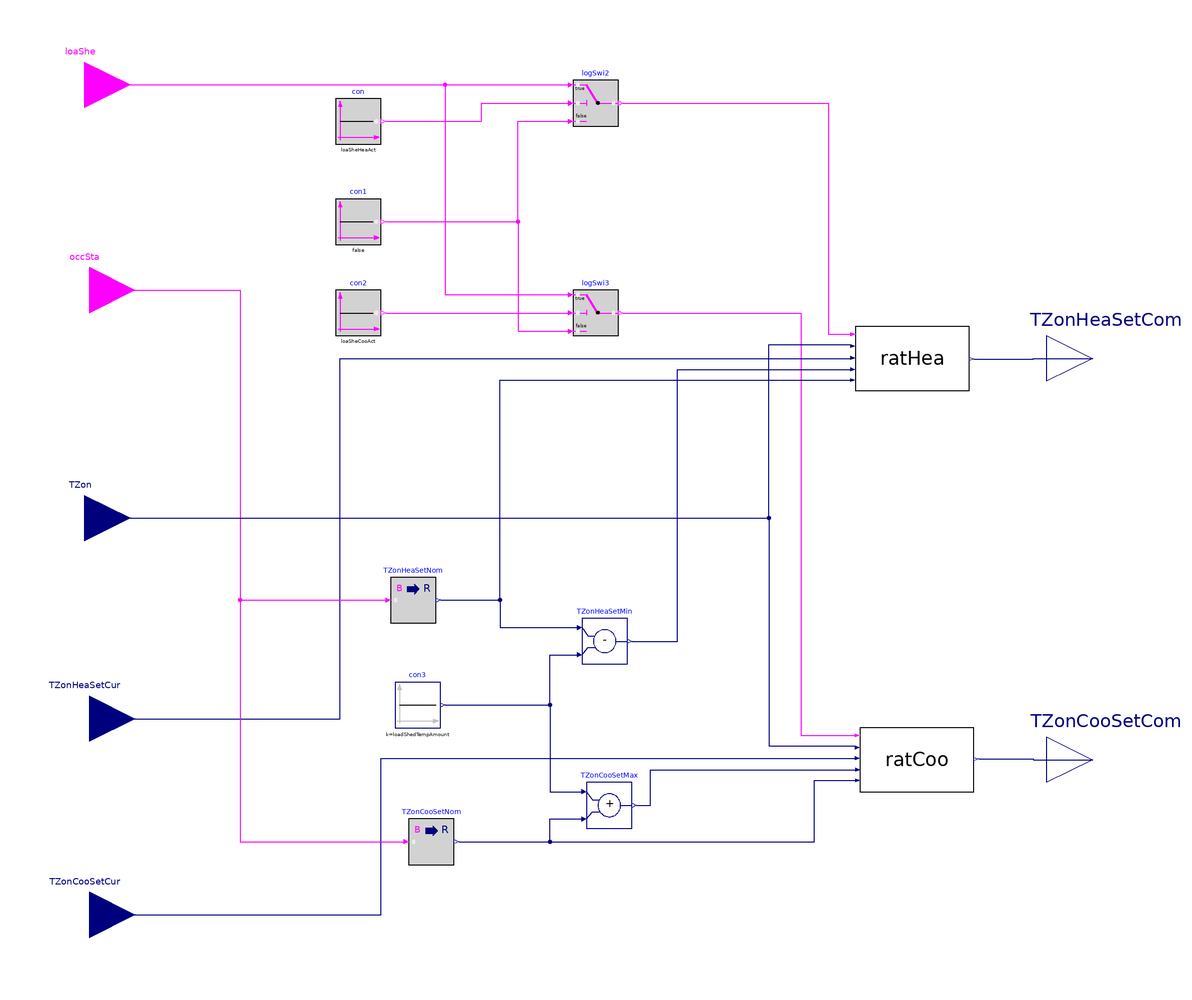

The component connection diagram of the Modelica model below, drawn from its own Placement and Line annotations.

block SingleZoneRatchetBase "single_zone_ratchet_base"

  parameter Real loadShedHourStart=16;
  parameter Real loadShedHourEnd=21;
  parameter Real TZonHeaSetNomOcc(unit="K")=273.15+22.2222;
  parameter Real TZonHeaSetNomUnocc(unit="K")=273.15+15.5556;
  parameter Real TZonCooSetNomOcc(unit="K")=273.15+25.5556;
  parameter Real TZonCooSetNomUnocc(unit="K")=273.15+32.2222;
    parameter Real loadShedDurationTypical(unit="s")=(loadShedHourEnd-loadShedHourStart)*3600;
    parameter Real reboundDuration(unit="s")=3600;
    parameter Real loadShedTempAmount=5;
    parameter Boolean loaSheHeaAct=true;
    parameter Boolean loaSheCooAct=true;
     parameter Real TRatThreshold=1.1111
    "Threshold of zone air temperature setpoint difference below which ratcheting is triggerd";
    parameter Real TRat=0.5556
    "Ratcheting temperature (defined as >0)";
               parameter Real TReb=0.5556
    "rebound temperature (defined as >0)";
      parameter Real samplePeriodRatchet(unit="s")=loadShedDurationTypical*0.3333*TRat/loadShedTempAmount
    "Sample period of the demand flexibility control";
          parameter Real samplePeriodRebound(unit="s")=reboundDuration*TReb/loadShedTempAmount
    "Sample period of rebound";
  cdl_models.Controls.Subsequences.OneZoneRatchetHeatingSingleZone ratHea(
    samplePeriodRatchet=samplePeriodRatchet,
    samplePeriodRebound=samplePeriodRebound,
    TRatThreshold=TRatThreshold,
    TRat=TRat,
    TReb=TReb,
    reboundDuration=reboundDuration)
    annotation (Placement(transformation(extent={{118,54},{168,82}})));
  Buildings.Controls.OBC.CDL.Interfaces.RealInput TZon(
    final unit="K",
    displayUnit="degC",
    final quantity="ThermodynamicTemperature")
    "Current zone room air temperature" annotation (Placement(transformation(
          extent={{-240,-22},{-200,18}}), iconTransformation(extent={{-240,-22},
            {-200,18}})));
  Buildings.Controls.OBC.CDL.Interfaces.RealInput TZonHeaSetCur(
    final unit="K",
    displayUnit="degC",
    final quantity="ThermodynamicTemperature")
    "Current zone temperature setpoint" annotation (Placement(transformation(
          extent={{-238,-110},{-198,-70}}),
                                          iconTransformation(extent={{-238,-106},
            {-198,-66}})));
  Buildings.Controls.OBC.CDL.Interfaces.RealOutput TZonHeaSetCom(
    final unit="K",
    displayUnit="degC",
    final quantity="ThermodynamicTemperature")
    "Zone temperature setpoint command" annotation (Placement(transformation(
          extent={{202,48},{242,88}}), iconTransformation(extent={{200,102},{
            240,142}})));
  Buildings.Controls.OBC.CDL.Logical.Sources.Constant con(k=loaSheHeaAct)
    annotation (Placement(transformation(extent={{-110,162},{-90,182}})));
  Buildings.Controls.OBC.CDL.Interfaces.RealOutput TZonCooSetCom(
    final unit="K",
    displayUnit="degC",
    final quantity="ThermodynamicTemperature")
    "Zone temperature setpoint command" annotation (Placement(transformation(
          extent={{202,-128},{242,-88}}),  iconTransformation(extent={{200,-118},
            {240,-78}})));
  cdl_models.Controls.Subsequences.OneZoneRatchetCoolingSingleZone ratCoo(
    samplePeriodRatchet=samplePeriodRatchet,
    samplePeriodRebound=samplePeriodRebound,
    TRatThreshold=TRatThreshold,
    TRat=TRat,
    TReb=TReb,
    reboundDuration=reboundDuration)
    annotation (Placement(transformation(extent={{120,-122},{170,-94}})));
  Buildings.Controls.OBC.CDL.Interfaces.RealInput TZonCooSetCur(
    final unit="K",
    displayUnit="degC",
    final quantity="ThermodynamicTemperature")
    "Current zone temperature setpoint" annotation (Placement(transformation(
          extent={{-238,-196},{-198,-156}}),
                                           iconTransformation(extent={{-238,
            -186},{-198,-146}})));
  Buildings.Controls.OBC.CDL.Logical.Switch logSwi2
    annotation (Placement(transformation(extent={{-6,170},{14,190}})));

  Buildings.Controls.OBC.CDL.Logical.Switch logSwi3
    annotation (Placement(transformation(extent={{-6,78},{14,98}})));

  Buildings.Controls.OBC.CDL.Logical.Sources.Constant con1(k=false)
    annotation (Placement(transformation(extent={{-110,118},{-90,138}})));

  Buildings.Controls.OBC.CDL.Logical.Sources.Constant con2(k=
        loaSheCooAct)
    annotation (Placement(transformation(extent={{-110,78},{-90,98}})));
  Buildings.Controls.OBC.CDL.Interfaces.BooleanInput occSta "occupancy status"
    annotation (Placement(transformation(extent={{-238,78},{-198,118}}),
        iconTransformation(extent={{-238,78},{-198,118}})));
  Buildings.Controls.OBC.CDL.Reals.Sources.Constant con3(k=loadShedTempAmount)
    annotation (Placement(transformation(extent={{-84,-94},{-64,-74}})));
  Buildings.Controls.OBC.CDL.Reals.Subtract TZonHeaSetMin
    annotation (Placement(transformation(extent={{-2,-66},{18,-46}})));
  Buildings.Controls.OBC.CDL.Reals.Add TZonCooSetMax
    annotation (Placement(transformation(extent={{0,-138},{20,-118}})));
  Buildings.Controls.OBC.CDL.Conversions.BooleanToReal
                                          TZonHeaSetNom(realTrue=
        TZonHeaSetNomOcc, realFalse=TZonHeaSetNomUnocc)
    annotation (Placement(transformation(extent={{-86,-48},{-66,-28}})));
  Buildings.Controls.OBC.CDL.Conversions.BooleanToReal
                                          TZonCooSetNom(realTrue=
        TZonCooSetNomOcc, realFalse=TZonCooSetNomUnocc)
    annotation (Placement(transformation(extent={{-78,-154},{-58,-134}})));
  Buildings.Controls.OBC.CDL.Interfaces.BooleanInput loaShe annotation (
      Placement(transformation(extent={{-240,168},{-200,208}}),
        iconTransformation(extent={{-242,160},{-202,200}})));
equation
  connect(ratCoo.TZonCooSetCom, TZonCooSetCom) annotation (Line(points={{172,
          -107.72},{196,-107.72},{196,-108},{222,-108}}, color={0,0,127}));
  connect(ratHea.TZonSetHeaCom, TZonHeaSetCom) annotation (Line(points={{170,
          67.86},{196,67.86},{196,68},{222,68}}, color={0,0,127}));
  connect(con.y, logSwi2.u2) annotation (Line(points={{-88,172},{-46,172},{-46,
          180},{-8,180}}, color={255,0,255}));
  connect(logSwi2.y, ratHea.loaShe) annotation (Line(points={{16,180},{106,180},
          {106,78.64},{116,78.64}}, color={255,0,255}));
  connect(logSwi3.y, ratCoo.loaShe) annotation (Line(points={{16,88},{94,88},{
          94,-97.36},{118,-97.36}},                      color={255,0,255}));
  connect(con1.y, logSwi2.u3) annotation (Line(points={{-88,128},{-30,128},{-30,
          172},{-8,172}}, color={255,0,255}));
  connect(TZonHeaSetCur, ratHea.TZonHeaSetCur) annotation (Line(points={{-218,
          -90},{-108,-90},{-108,68},{116,68},{116,68.28}}, color={0,0,127}));
  connect(TZonCooSetCur, ratCoo.TZonCooSetCur) annotation (Line(points={{-218,
          -176},{-90,-176},{-90,-107.3},{118,-107.3}}, color={0,0,127}));
  connect(con1.y, logSwi3.u3) annotation (Line(points={{-88,128},{-30,128},{-30,
          80},{-8,80}}, color={255,0,255}));
  connect(con2.y, logSwi3.u2) annotation (Line(points={{-88,88},{-8,88}},
        color={255,0,255}));
  connect(TZonHeaSetNom.y, TZonHeaSetMin.u1) annotation (Line(points={{-64,-38},
          {-38,-38},{-38,-50},{-4,-50}},                             color={0,0,
          127}));
  connect(con3.y, TZonHeaSetMin.u2) annotation (Line(points={{-62,-84},{-16,-84},
          {-16,-62},{-4,-62}},      color={0,0,127}));
  connect(TZonCooSetNom.y, TZonCooSetMax.u2) annotation (Line(points={{-56,-144},
          {-16,-144},{-16,-134},{-2,-134}},                             color={0,
          0,127}));
  connect(con3.y, TZonCooSetMax.u1) annotation (Line(points={{-62,-84},{-16,-84},
          {-16,-122},{-2,-122}},    color={0,0,127}));
  connect(occSta, TZonHeaSetNom.u) annotation (Line(points={{-218,98},{-152,98},
          {-152,-38},{-88,-38}},  color={255,0,255}));
  connect(occSta, TZonCooSetNom.u) annotation (Line(points={{-218,98},{-152,98},
          {-152,-144},{-80,-144}},  color={255,0,255}));
  connect(TZonHeaSetNom.y, ratHea.TZonHeaSetNom) annotation (Line(points={{-64,
          -38},{-38,-38},{-38,58.48},{116,58.48}}, color={0,0,127}));
  connect(TZonCooSetNom.y, ratCoo.TZonCooSetNom) annotation (Line(points={{-56,
          -144},{100,-144},{100,-117.1},{118.2,-117.1}}, color={0,0,127}));
  connect(TZonCooSetMax.y, ratCoo.TZonCooSetMax) annotation (Line(points={{22,
          -128},{28,-128},{28,-112.34},{118.2,-112.34}}, color={0,0,127}));
  connect(TZonHeaSetMin.y, ratHea.TZonHeaSetMin) annotation (Line(points={{20,
          -56},{40,-56},{40,63.24},{116,63.24}}, color={0,0,127}));
  connect(loaShe, logSwi2.u1) annotation (Line(points={{-220,188},{-8,188}},
                 color={255,0,255}));
  connect(loaShe, logSwi3.u1) annotation (Line(points={{-220,188},{-62,188},{
          -62,96},{-8,96}},   color={255,0,255}));
  connect(TZon, ratCoo.TZon) annotation (Line(points={{-220,-2},{80,-2},{80,
          -102},{118,-102},{118,-102.68}}, color={0,0,127}));
  connect(TZon, ratHea.TZon) annotation (Line(points={{-220,-2},{80,-2},{80,74},
          {116,74},{116,73.46}}, color={0,0,127}));
  annotation (Icon(coordinateSystem(preserveAspectRatio=false, extent={{-200,-220},
            {200,220}},
        grid={2,2})),                                            Diagram(
        coordinateSystem(preserveAspectRatio=false, extent={{-200,-220},{200,220}},
        grid={2,2})));
end SingleZoneRatchetBase;